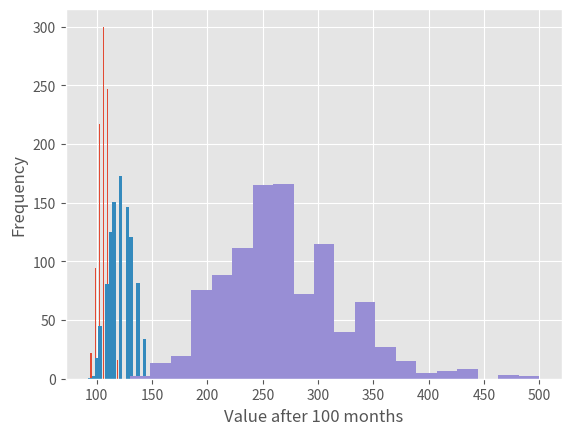

This chart was generated by the following Python code:
from scipy.stats import bernoulli
import numpy as np
import matplotlib.pyplot as plt
%matplotlib inline
plt.style.use('ggplot')

def generate_returns(num_returns):
    p = 0.5
    return 0.01 + (bernoulli.rvs(p, size=num_returns)-0.5)*0.04
print(generate_returns(6))

final_values = [100*np.prod(generate_returns(6)+1) for i in range(1,1000)]
plt.hist(final_values, bins=20)
plt.ylabel('Frequency')
plt.xlabel('Value after 6 months')
plt.show()

final_values = [100*np.prod(generate_returns(20)+1) for i in range(1,1000)]
plt.hist(final_values, bins=20)
plt.ylabel('Frequency')
plt.xlabel('Value after 20 months')
plt.show()

final_values = [100*np.prod(generate_returns(100)+1) for i in range(1,1000)]
plt.hist(final_values, bins=20)
plt.ylabel('Frequency')
plt.xlabel('Value after 100 months')
plt.show()